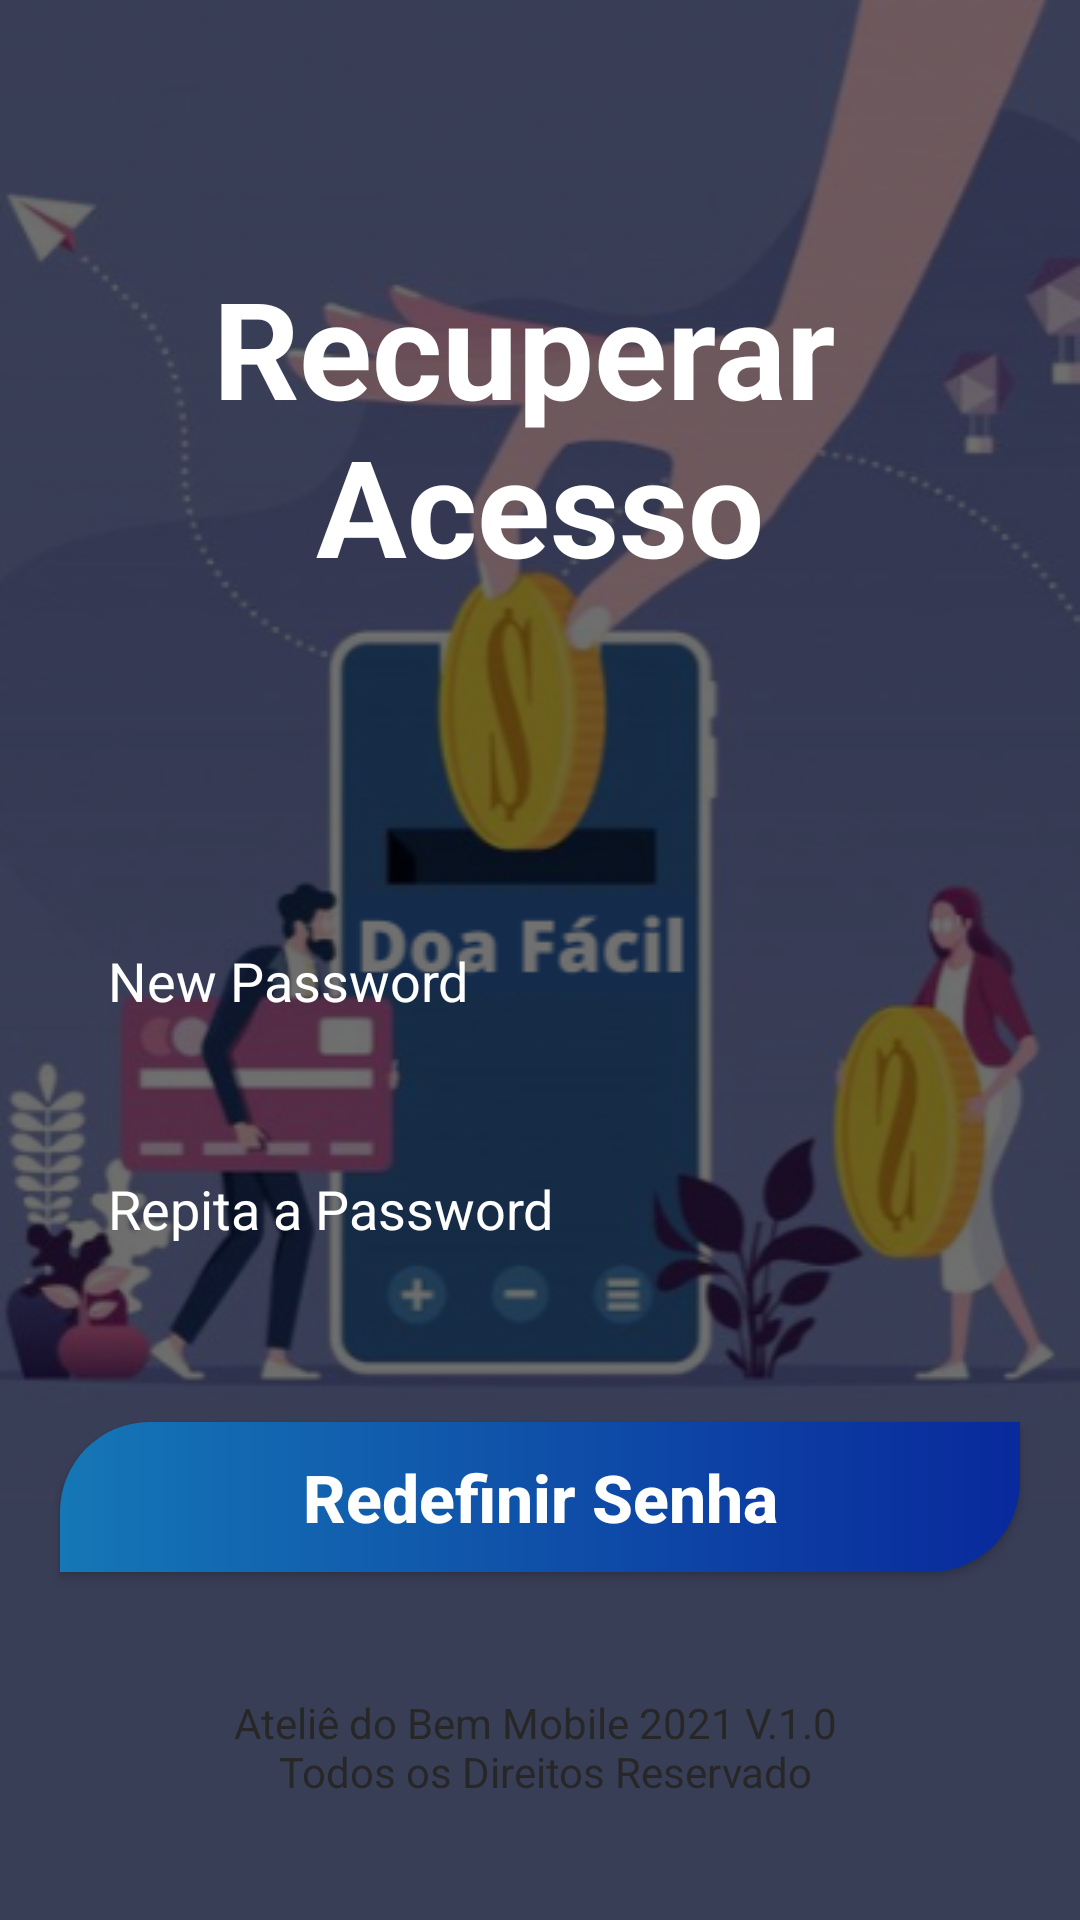

This screen was rendered from an Android layout file. Write that file and the resources it references.
<!-- AndroidManifest.xml: application theme Theme.Tela_inicial -->
<!-- res/layout/activity_forgot_password.xml -->
<?xml version="1.0" encoding="utf-8"?>
<androidx.constraintlayout.widget.ConstraintLayout xmlns:android="http://schemas.android.com/apk/res/android"
    xmlns:app="http://schemas.android.com/apk/res-auto"
    xmlns:tools="http://schemas.android.com/tools"
    android:layout_width="match_parent"
    android:layout_height="match_parent"
    android:background="@drawable/background_doa_facil"
    tools:context=".View.forgot_password">

    <View
        android:id="@+id/background_forgot"
        android:layout_width="match_parent"
        android:layout_height="match_parent"
        android:background="#8F000000"/>

    <TextView
        android:id="@+id/txt_login"
        style="@style/TextAppearance.AppCompat.Headline"
        android:layout_width="wrap_content"
        android:layout_height="wrap_content"
        android:layout_marginBottom="18dp"
        android:text="@string/txt_tit_rec_acesso"
        android:textAlignment="center"
        android:textSize="45sp"
        android:textColor="@color/white"
        android:textStyle="bold"
        app:layout_constraintBottom_toTopOf="@+id/edit_password"
        app:layout_constraintEnd_toEndOf="parent"
        app:layout_constraintStart_toStartOf="parent"
        app:layout_constraintTop_toTopOf="parent"
        />


    <androidx.appcompat.widget.AppCompatEditText
        android:id="@+id/edit_password"
        android:layout_width="match_parent"
        android:layout_height="50dp"
        android:layout_marginStart="18dp"
        android:layout_marginEnd="18dp"
        android:layout_marginBottom="26dp"
        android:hint="@string/txt_new_password"
        android:drawableEnd="@drawable/ic_eye"
        android:inputType="textPassword"
        android:imeOptions="actionDone"
        android:textColor="@color/white"
        android:background="@drawable/bg_edit_password"
        android:paddingStart="18dp"
        android:paddingEnd="18dp"
        android:textColorHint="@color/white"
        app:layout_constraintBottom_toTopOf="@id/edit_new_password"
        />

    <androidx.appcompat.widget.AppCompatEditText
        android:id="@+id/edit_new_password"
        android:layout_width="match_parent"
        android:layout_height="50dp"
        android:layout_marginStart="18dp"
        android:layout_marginEnd="18dp"
        android:layout_marginBottom="46dp"
        android:hint="@string/repita_new_password"
        android:drawableEnd="@drawable/ic_eye"
        android:inputType="textPassword"
        android:imeOptions="actionDone"
        android:textColor="@color/white"
        android:background="@drawable/bg_edit_password"
        android:paddingStart="18dp"
        android:paddingEnd="18dp"
        android:textColorHint="@color/white"
        app:layout_constraintBottom_toTopOf="@+id/btn_redefinir"
        />

    <androidx.appcompat.widget.AppCompatButton
        android:id="@+id/btn_redefinir"
        android:layout_width="match_parent"
        android:layout_height="50dp"
        android:layout_marginStart="20dp"
        android:layout_marginEnd="20dp"
        android:layout_marginBottom="76dp"
        android:background="@drawable/bg_btn_organizacao"
        android:text="@string/btn_redefinir_password"
        android:textAllCaps="false"
        android:textColor="@color/white"
        android:textSize="22sp"
        android:textStyle="bold"
        app:layout_constraintBottom_toBottomOf="@id/txt_atelie"
        app:layout_constraintEnd_toEndOf="parent"
        app:layout_constraintStart_toStartOf="parent" />

    <androidx.appcompat.widget.AppCompatTextView
        android:id="@+id/txt_atelie"
        android:layout_width="match_parent"
        android:layout_height="wrap_content"
        android:text="@string/txt_roda_pe"
        android:textAlignment="center"
        android:textColor="@color/black"
        android:textSize="14sp"
        android:layout_marginBottom="40dp"
        app:layout_constraintBottom_toBottomOf="parent"
        app:layout_constraintEnd_toEndOf="parent"
        app:layout_constraintStart_toStartOf="parent"
        />

</androidx.constraintlayout.widget.ConstraintLayout>
<!-- resources referenced by this layout -->
<resources>
  <color name="black">#FF272727</color>
  <color name="white">#FFFFFFFF</color>
  <!-- drawable background_doa_facil: png bitmap (drawable, 167486 bytes) -->
  <!-- drawable bg_btn_organizacao (drawable) -->
  <?xml version="1.0" encoding="utf-8"?>
  <shape xmlns:android="http://schemas.android.com/apk/res/android"
      android:shape="rectangle">
  
      <gradient
          android:endColor="#09299C"
          android:startColor="#1577B6"
          />
  
      <corners android:topLeftRadius="30sp"
          android:bottomRightRadius="30sp" />
  </shape>
  <string name="btn_redefinir_password">Redefinir Senha</string>
  <string name="repita_new_password">Repita a Password</string>
  <string name="txt_new_password">New Password</string>
  <string name="txt_roda_pe">Ateliê do Bem Mobile 2021 V.1.0 \n Todos os Direitos Reservado</string>
  <string name="txt_tit_rec_acesso">Recuperar \nAcesso</string>
  <style name="Theme.Tela_inicial" parent="Theme.AppCompat.Light.NoActionBar">
          
          <item name="colorPrimary">@color/purple_500</item>
          <item name="colorPrimaryVariant">@color/purple_700</item>
          <item name="colorOnPrimary">@color/white</item>
          
          <item name="colorSecondary">@color/teal_200</item>
          <item name="colorSecondaryVariant">@color/teal_700</item>
          <item name="colorOnSecondary">@color/black</item>
          
          <item name="android:statusBarColor" tools:targetApi="l">?attr/colorPrimaryVariant</item>
          
      </style>
  <color name="purple_500">#FF6200EE</color>
  <color name="purple_700">#FF3700B3</color>
  <color name="teal_200">#FF03DAC5</color>
  <color name="teal_700">#FF018786</color>
</resources>
